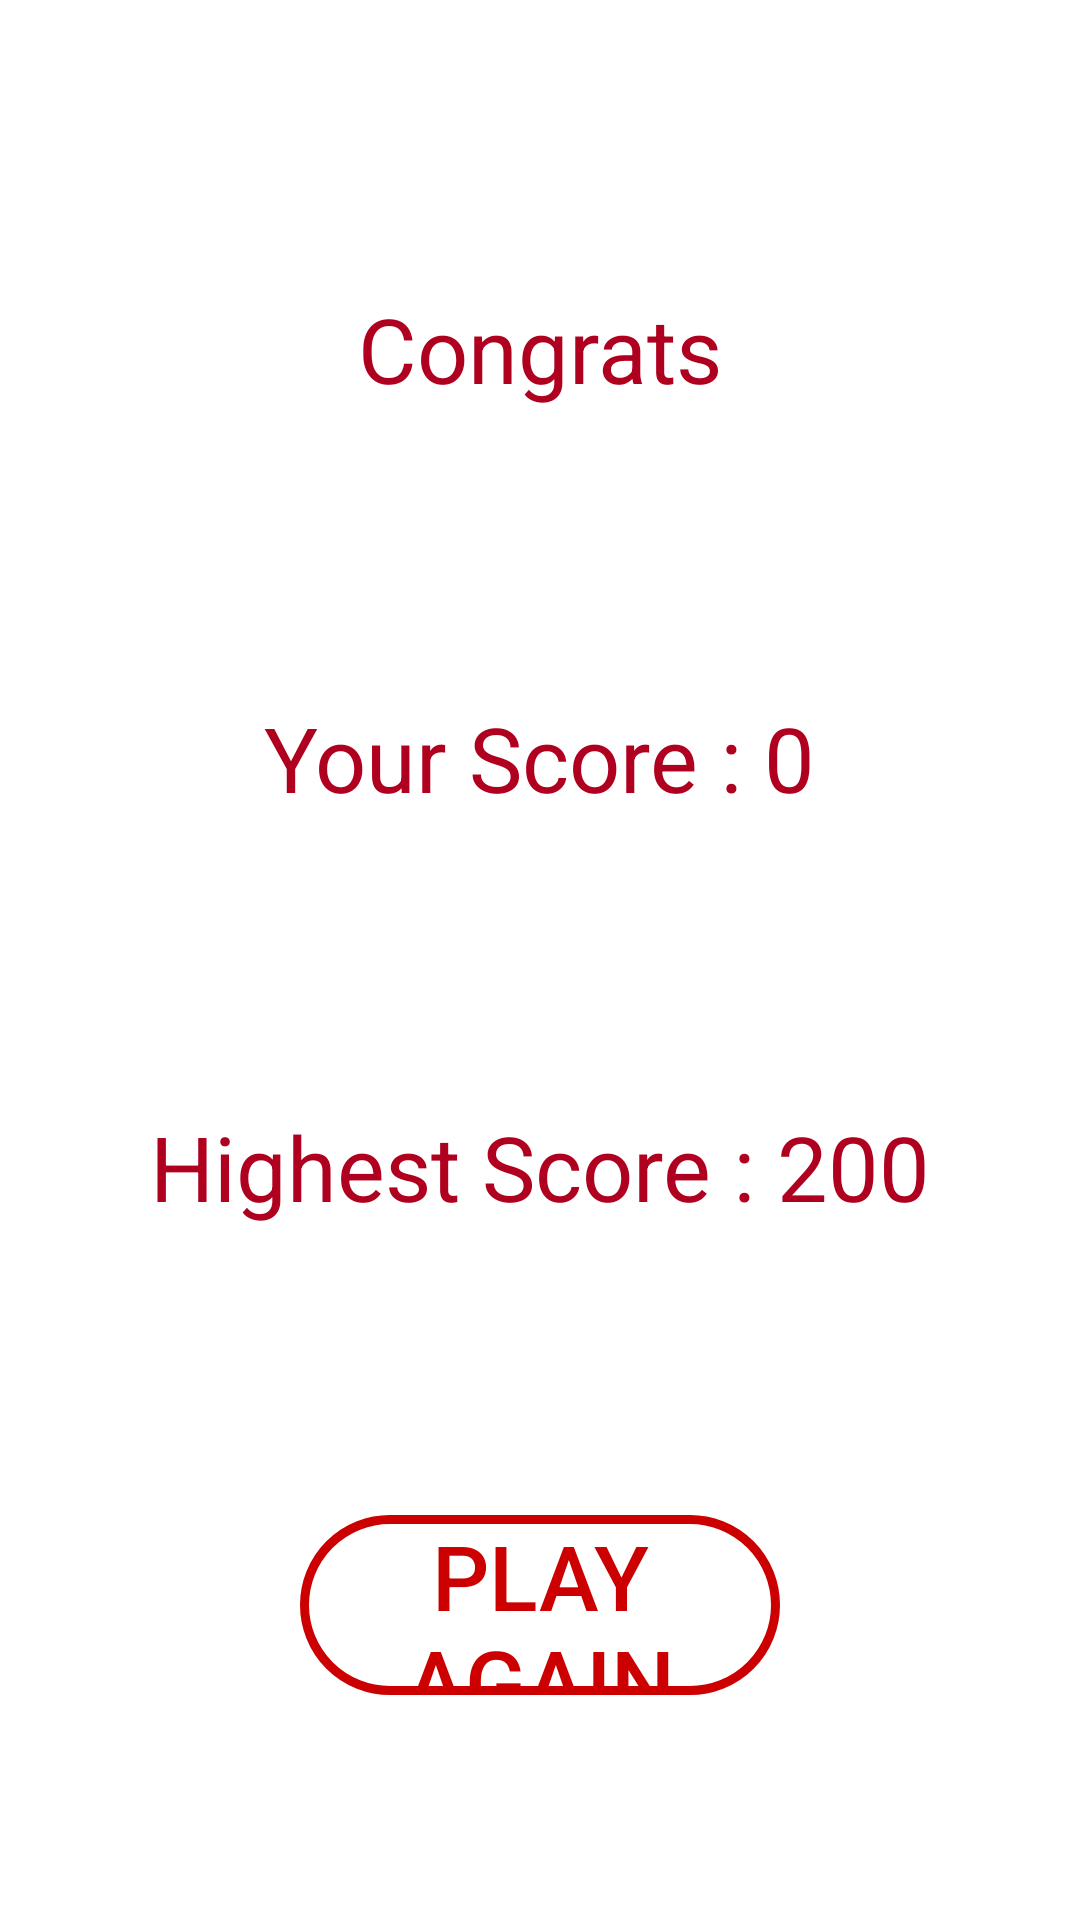

Layout XML and referenced resources for this Android screen:
<!-- AndroidManifest.xml: application theme Theme.HelpTheInnocentBird -->
<!-- res/layout/activity_result.xml -->
<?xml version="1.0" encoding="utf-8"?>
<androidx.constraintlayout.widget.ConstraintLayout xmlns:android="http://schemas.android.com/apk/res/android"
    xmlns:app="http://schemas.android.com/apk/res-auto"
    xmlns:tools="http://schemas.android.com/tools"
    android:layout_width="match_parent"
    android:layout_height="match_parent"
    tools:context=".ResultActivity">

    <Button
        android:id="@+id/buttonAgain"
        android:layout_width="match_parent"
        android:layout_height="60dp"
        android:layout_marginStart="100dp"
        android:layout_marginEnd="100dp"
        android:layout_marginBottom="75dp"
        android:background="@drawable/button_again_background"
        android:text="Play again"
        android:textColor="@android:color/holo_red_dark"
        android:textSize="30sp"
        app:layout_constraintBottom_toBottomOf="parent"
        app:layout_constraintEnd_toEndOf="parent"
        app:layout_constraintStart_toStartOf="parent" />

    <TextView
        android:id="@+id/textViewMyScore"
        android:layout_width="wrap_content"
        android:layout_height="wrap_content"
        android:text="Your Score : 0"
        android:textColor="@color/design_default_color_error"
        android:textSize="30sp"
        app:layout_constraintBottom_toTopOf="@+id/textViewHighestScore"
        app:layout_constraintEnd_toEndOf="parent"
        app:layout_constraintHorizontal_bias="0.5"
        app:layout_constraintStart_toStartOf="parent"
        app:layout_constraintTop_toBottomOf="@+id/textViewResultInfo"
        app:layout_constraintVertical_bias="0.5" />

    <TextView
        android:id="@+id/textViewHighestScore"
        android:layout_width="wrap_content"
        android:layout_height="wrap_content"
        android:text="Highest Score : 200"
        android:textColor="@color/design_default_color_error"
        android:textSize="30sp"
        app:layout_constraintBottom_toTopOf="@+id/buttonAgain"
        app:layout_constraintEnd_toEndOf="parent"
        app:layout_constraintHorizontal_bias="0.5"
        app:layout_constraintStart_toStartOf="parent"
        app:layout_constraintTop_toBottomOf="@+id/textViewMyScore"
        app:layout_constraintVertical_bias="0.5" />

    <TextView
        android:id="@+id/textViewResultInfo"
        android:layout_width="wrap_content"
        android:layout_height="wrap_content"
        android:text="Congrats"
        android:textColor="@color/design_default_color_error"
        android:textSize="30sp"
        app:layout_constraintBottom_toTopOf="@+id/textViewMyScore"
        app:layout_constraintEnd_toEndOf="parent"
        app:layout_constraintHorizontal_bias="0.5"
        app:layout_constraintStart_toStartOf="parent"
        app:layout_constraintTop_toTopOf="parent"
        app:layout_constraintVertical_bias="0.5" />
</androidx.constraintlayout.widget.ConstraintLayout>
<!-- resources referenced by this layout -->
<resources>
  <!-- drawable button_again_background (drawable) -->
  <?xml version="1.0" encoding="utf-8"?>
  <shape xmlns:android="http://schemas.android.com/apk/res/android">
  
      <stroke
          android:color="@android:color/holo_red_dark"
          android:width="3dp"/>
      <corners
          android:radius="30dp"/>
  
  </shape>
  <style name="Theme.HelpTheInnocentBird" parent="Theme.MaterialComponents.DayNight.NoActionBar">
          
          <item name="colorPrimary">@color/purple_500</item>
          <item name="colorPrimaryVariant">@color/purple_700</item>
          <item name="colorOnPrimary">@color/white</item>
          
          <item name="colorSecondary">@color/teal_200</item>
          <item name="colorSecondaryVariant">@color/teal_700</item>
          <item name="colorOnSecondary">@color/black</item>
          
          <item name="android:statusBarColor">?attr/colorPrimaryVariant</item>
          
      </style>
  <!-- not gathered from this repository: default colours our renderer supplied (Android Studio template values) -->
  <color name="purple_500">#FF6200EE</color>
  <color name="purple_700">#FF3700B3</color>
  <color name="teal_200">#FF03DAC5</color>
  <color name="teal_700">#FF018786</color>
  <color name="black">#FF000000</color>
  <color name="white">#FFFFFFFF</color>
</resources>
